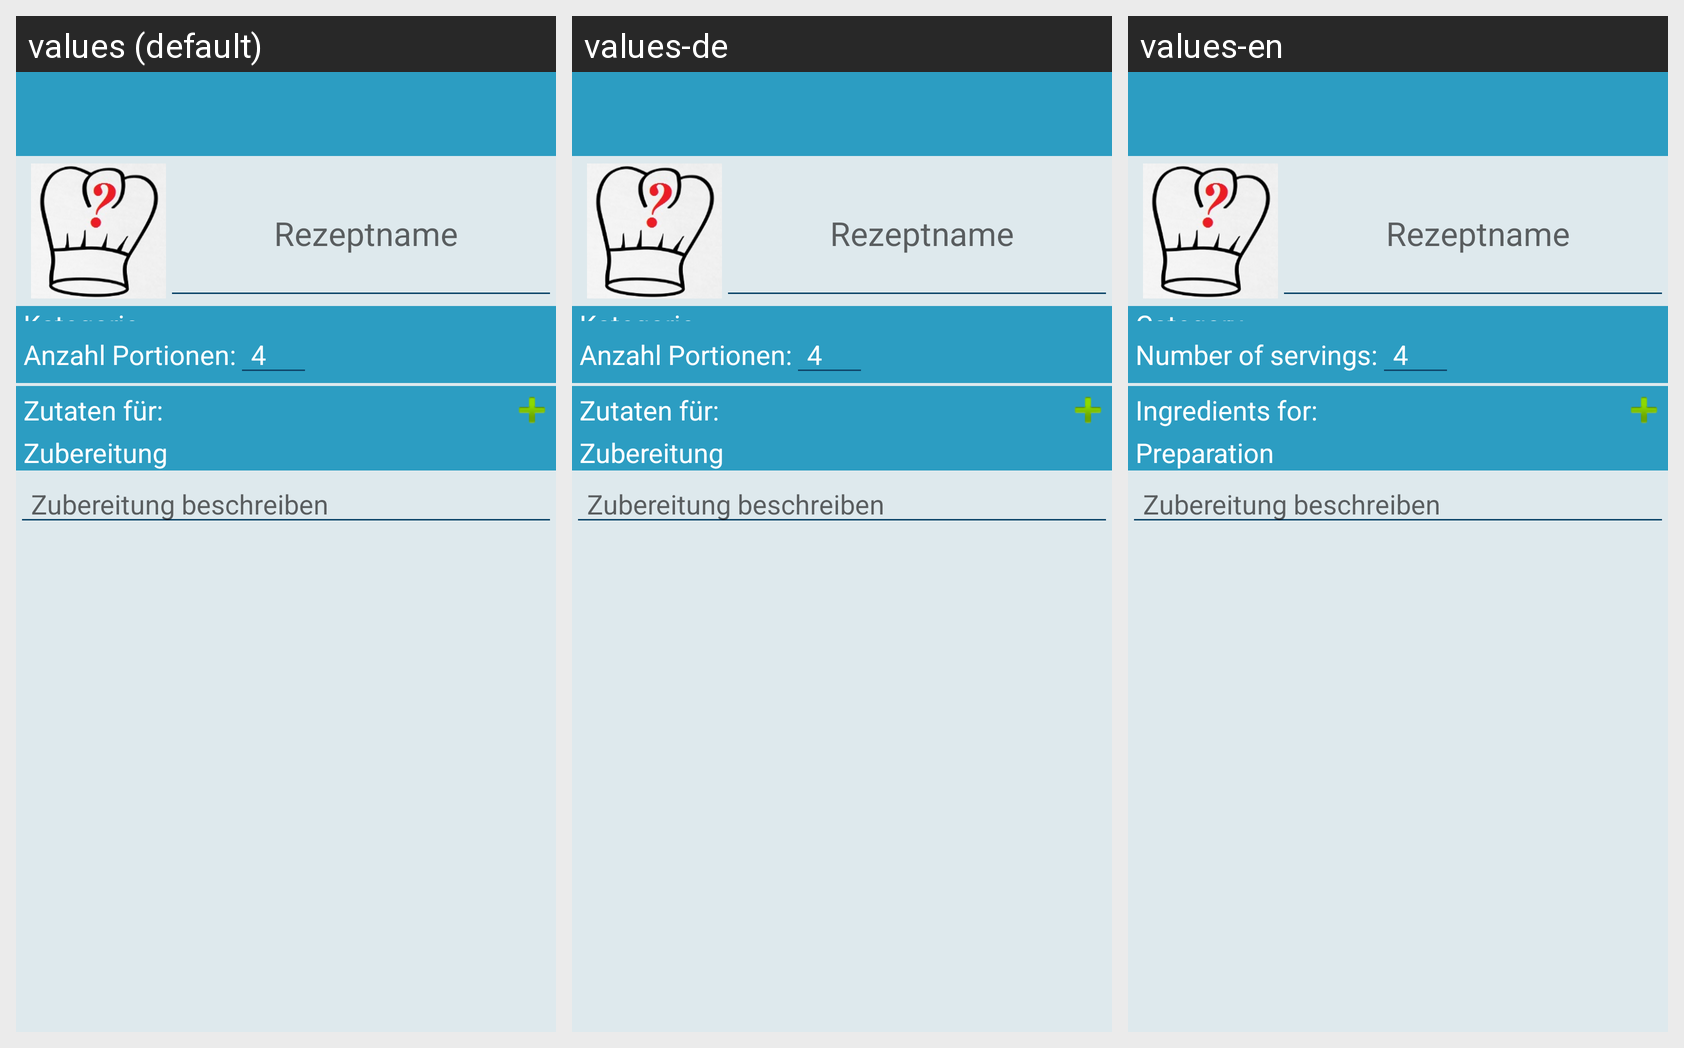

For this localized Android screen grid, give each drawn string resource with its value in every locale shown.
Android screen res/layout/ein_rezept_edit.xml rendered under 3 locales, left to right: values (default), values-de, values-en. Device: Nexus 5 (rendered at 1080×1920; each locale shown at half size, 540×960, under a caption strip naming it); theme AppTheme.
Strings drawn on this screen, with the default value and each locale's value (text and hints the layout hard-codes, and strings that could not be matched under every locale, appear in the picture but are not listed):

kategorie
  values: Kategorie
  values-de: Kategorie
  values-en: Category

anzahl_portionen
  values: Anzahl Portionen:
  values-de: Anzahl Portionen:
  values-en: Number of servings:

zutaten_fuer
  values: Zutaten für:
  values-de: Zutaten für:
  values-en: Ingredients for:

zubereitung
  values: Zubereitung
  values-de: Zubereitung
  values-en: Preparation
